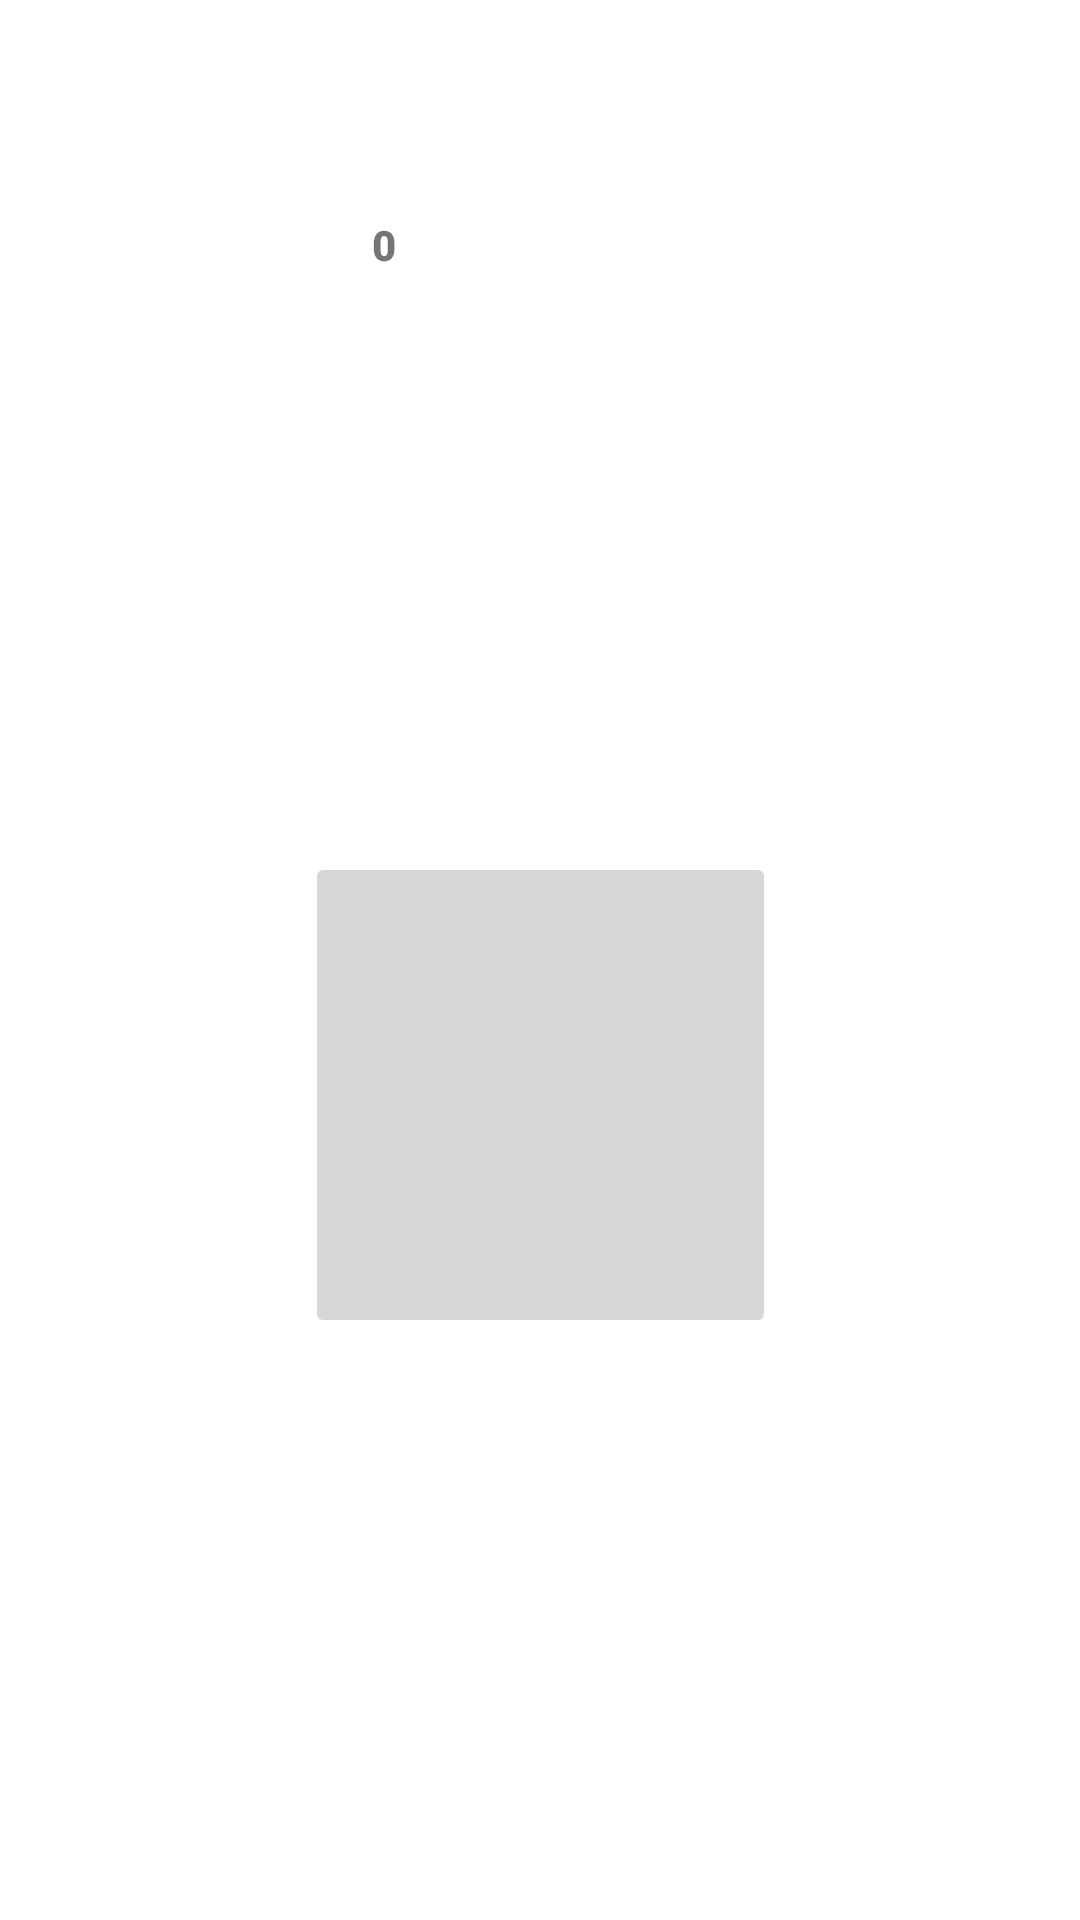

Here is an Android app screen rendered from its layout file. Give the layout XML and the strings, colors and styles it references.
<!-- AndroidManifest.xml: application theme Theme.MyAppTuto -->
<!-- res/layout/activity_counte.xml -->
<?xml version="1.0" encoding="utf-8"?>
<androidx.constraintlayout.widget.ConstraintLayout xmlns:android="http://schemas.android.com/apk/res/android"
    xmlns:app="http://schemas.android.com/apk/res-auto"
    xmlns:tools="http://schemas.android.com/tools"
    android:layout_width="match_parent"
    android:layout_height="match_parent"
    tools:context=".Counte">

    <ImageButton
        android:id="@+id/btn_click"
        android:layout_width="157dp"
        android:layout_height="162dp"
        android:layout_marginEnd="127dp"
        android:layout_marginLeft="127dp"
        android:layout_marginRight="127dp"
        android:layout_marginStart="127dp"
        android:layout_marginTop="154dp"
        android:scaleType="fitCenter"
        app:layout_constraintEnd_toEndOf="parent"
        app:layout_constraintStart_toStartOf="parent"
        app:layout_constraintTop_toBottomOf="@+id/nbr"
        app:srcCompat="@drawable/click" />

    <TextView
        android:id="@+id/nbr"
        android:layout_width="257dp"
        android:layout_height="58dp"
        android:layout_marginLeft="124dp"
        android:layout_marginStart="124dp"
        android:layout_marginTop="72dp"
        android:fontFamily="sans-serif-black"
        android:text="0"
        android:textSize="14sp"
        android:textStyle="bold"
        app:layout_constraintStart_toStartOf="parent"
        app:layout_constraintTop_toTopOf="parent" />

    <TextView
        android:id="@+id/textView3"
        android:layout_width="151dp"
        android:layout_height="25dp"
        android:layout_marginBottom="254dp"
        android:layout_marginEnd="26dp"
        android:layout_marginLeft="31dp"
        android:layout_marginRight="26dp"
        android:layout_marginStart="31dp"
        android:layout_marginTop="24dp"
        android:text="Merci de cliquer!"
        android:textStyle="italic"
        app:layout_constraintBottom_toBottomOf="parent"
        app:layout_constraintEnd_toEndOf="parent"
        app:layout_constraintHorizontal_bias="0.472"
        app:layout_constraintStart_toStartOf="parent"
        app:layout_constraintTop_toBottomOf="@+id/btn_click"
        app:layout_constraintVertical_bias="0.0" />
</androidx.constraintlayout.widget.ConstraintLayout>
<!-- resources referenced by this layout -->
<resources>
  <style name="Theme.MyAppTuto" parent="Theme.MaterialComponents.DayNight.DarkActionBar">
          
          <item name="colorPrimary">@color/mballoS</item>
          <item name="colorPrimaryVariant">@color/teal_200</item>
          <item name="colorOnPrimary">@color/white</item>
          
          <item name="colorSecondary">@color/teal_200</item>
          <item name="colorSecondaryVariant">@color/teal_700</item>
          <item name="colorOnSecondary">@color/black</item>
          
          <item name="android:statusBarColor" tools:targetApi="l">?attr/colorPrimaryVariant</item>
          
      </style>
  <color name="mballoS">#3071E0</color>
  <color name="teal_200">#739DE5</color>
  <color name="white">#FFFFFFFF</color>
  <color name="teal_700">#FF018786</color>
  <color name="black">#FF000000</color>
</resources>
